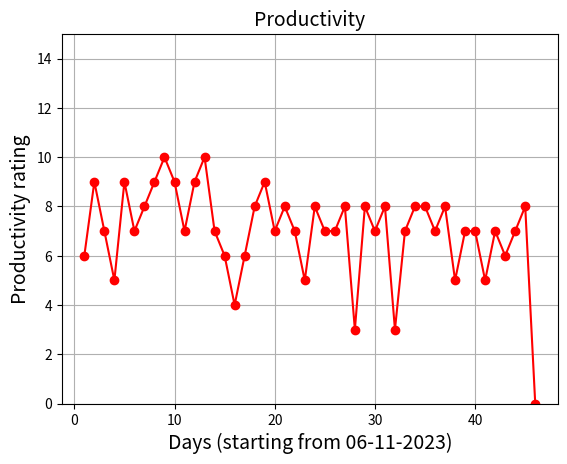

Write the Python code that produced this figure.
import matplotlib.pyplot as plt

scores = [6,9,7,5,9,7,8,9,10,9,7,9,10,7,6,4,6,8,9,7,8,7,5,8,7,7,8,3,8,7,8,3,7,8,8,7,8,5,7,7,5,7,6,7,8,0]
day = [i+1 for i in range(len(scores))]
plt.plot(day, scores, color='red', marker='o')
plt.title('Productivity', fontsize=14)
plt.xlabel('Days (starting from 06-11-2023)', fontsize=14)
plt.ylabel('Productivity rating', fontsize=14)
plt.ylim(0, 15)
plt.grid(True)


plt.savefig("Figure_1.png")
